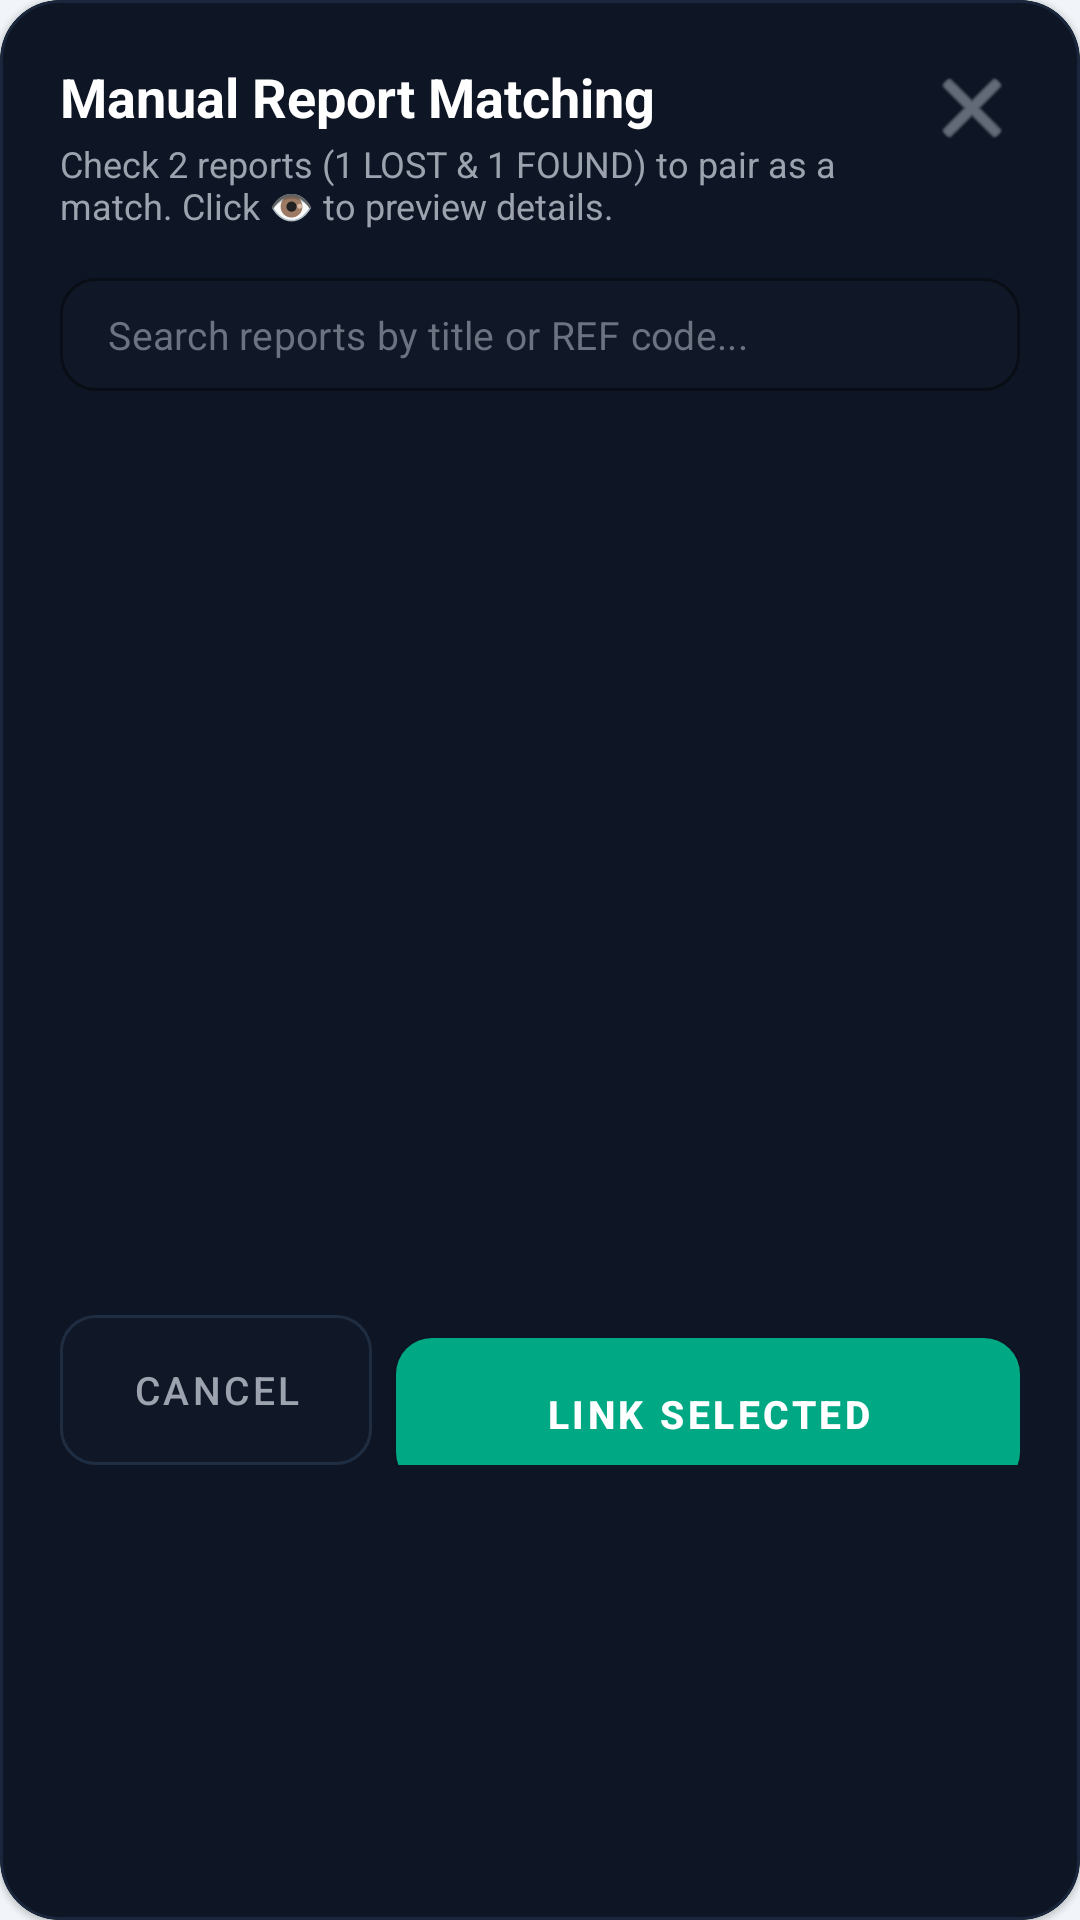

Reconstruct the res/layout file that produces this screen, plus the resources it refers to.
<!-- AndroidManifest.xml: application theme Theme.CampusFindApp -->
<!-- res/layout/dialog_manual_link.xml -->
<?xml version="1.0" encoding="utf-8"?>
<com.google.android.material.card.MaterialCardView xmlns:android="http://schemas.android.com/apk/res/android"
    xmlns:app="http://schemas.android.com/apk/res-auto"
    android:layout_width="match_parent"
    android:layout_height="wrap_content"
    app:cardBackgroundColor="#0E1524"
    app:cardCornerRadius="20dp"
    app:strokeColor="#1A263B"
    app:strokeWidth="1dp">

    <LinearLayout
        android:layout_width="match_parent"
        android:layout_height="wrap_content"
        android:orientation="vertical"
        android:padding="20dp">

        
        <RelativeLayout
            android:layout_width="match_parent"
            android:layout_height="wrap_content">

            <LinearLayout
                android:layout_width="wrap_content"
                android:layout_height="wrap_content"
                android:layout_alignParentStart="true"
                android:layout_toStartOf="@id/btn_close_dialog"
                android:orientation="vertical">

                <TextView
                    android:layout_width="wrap_content"
                    android:layout_height="wrap_content"
                    android:text="Manual Report Matching"
                    android:textColor="#FFFFFF"
                    android:textSize="18sp"
                    android:textStyle="bold" />

                <TextView
                    android:layout_width="wrap_content"
                    android:layout_height="wrap_content"
                    android:layout_marginTop="2dp"
                    android:text="Check 2 reports (1 LOST &amp; 1 FOUND) to pair as a match. Click 👁️ to preview details."
                    android:textColor="#9CA3AF"
                    android:textSize="12sp" />
            </LinearLayout>

            <ImageButton
                android:id="@+id/btn_close_dialog"
                android:layout_width="32dp"
                android:layout_height="32dp"
                android:layout_alignParentEnd="true"
                android:background="?attr/selectableItemBackgroundBorderless"
                android:contentDescription="Close"
                android:src="@android:drawable/ic_menu_close_clear_cancel"
                app:tint="#9CA3AF" />
        </RelativeLayout>

        
        <com.google.android.material.textfield.TextInputLayout
            android:id="@+id/til_dialog_search"
            style="@style/Widget.MaterialComponents.TextInputLayout.OutlinedBox"
            android:layout_width="match_parent"
            android:layout_height="wrap_content"
            android:layout_marginTop="16dp"
            app:boxBackgroundColor="#101726"
            app:boxCornerRadiusBottomEnd="12dp"
            app:boxCornerRadiusBottomStart="12dp"
            app:boxCornerRadiusTopEnd="12dp"
            app:boxCornerRadiusTopStart="12dp"
            app:boxStrokeColor="#1F2D42"
            app:hintEnabled="false">

            <com.google.android.material.textfield.TextInputEditText
                android:id="@+id/et_dialog_search"
                android:layout_width="match_parent"
                android:layout_height="wrap_content"
                android:hint="Search reports by title or REF code..."
                android:inputType="text"
                android:paddingVertical="10dp"
                android:textColor="#FFFFFF"
                android:textColorHint="#6B7280"
                android:textSize="13sp" />
        </com.google.android.material.textfield.TextInputLayout>

        
        <FrameLayout
            android:layout_width="match_parent"
            android:layout_height="280dp"
            android:layout_marginTop="12dp">

            <androidx.recyclerview.widget.RecyclerView
                android:id="@+id/rv_manual_link_reports"
                android:layout_width="match_parent"
                android:layout_height="match_parent" />

            
            <LinearLayout
                android:id="@+id/ll_manual_link_empty"
                android:layout_width="match_parent"
                android:layout_height="match_parent"
                android:gravity="center"
                android:orientation="vertical"
                android:visibility="gone">

                <TextView
                    android:layout_width="wrap_content"
                    android:layout_height="wrap_content"
                    android:text="No open reports available"
                    android:textColor="#FFFFFF"
                    android:textSize="14sp"
                    android:textStyle="bold" />

                <TextView
                    android:layout_width="wrap_content"
                    android:layout_height="wrap_content"
                    android:layout_marginTop="4dp"
                    android:text="There are no active reports to pair."
                    android:textColor="#9CA3AF"
                    android:textSize="12sp" />
            </LinearLayout>
        </FrameLayout>

        
        <LinearLayout
            android:layout_width="match_parent"
            android:layout_height="wrap_content"
            android:layout_marginTop="16dp"
            android:orientation="horizontal">

            <com.google.android.material.button.MaterialButton
                android:id="@+id/btn_cancel_manual_link"
                style="@style/Widget.MaterialComponents.Button.OutlinedButton"
                android:layout_width="0dp"
                android:layout_height="50dp"
                android:layout_marginEnd="8dp"
                android:layout_weight="1"
                android:insetTop="0dp"
                android:insetBottom="0dp"
                android:maxLines="1"
                android:paddingVertical="0dp"
                android:text="Cancel"
                android:textColor="#9CA3AF"
                android:textSize="13sp"
                app:backgroundTint="#101726"
                app:cornerRadius="12dp"
                app:strokeColor="#1F2D42" />

            <com.google.android.material.button.MaterialButton
                android:id="@+id/btn_confirm_manual_link"
                android:layout_width="0dp"
                android:layout_height="50dp"
                android:layout_weight="2"
                android:insetTop="0dp"
                android:insetBottom="0dp"
                android:maxLines="1"
                android:paddingVertical="0dp"
                android:text="Link Selected Reports (0/2)"
                android:textColor="#FFFFFF"
                android:textSize="13sp"
                android:textStyle="bold"
                app:backgroundTint="#00A884"
                app:cornerRadius="12dp" />
        </LinearLayout>

    </LinearLayout>
</com.google.android.material.card.MaterialCardView>
<!-- resources referenced by this layout -->
<resources>
  <style name="Theme.CampusFindApp" parent="Base.Theme.CampusFindApp" />
  <style name="Base.Theme.CampusFindApp" parent="Theme.MaterialComponents.DayNight.NoActionBar">
          <item name="colorPrimary">@color/teal_accent</item>
          <item name="colorPrimaryVariant">@color/teal_primary</item>
          <item name="colorOnPrimary">@color/deep_navy</item>
  
          <item name="colorSecondary">@color/accent_purple</item>
          <item name="colorSecondaryVariant">@color/accent_purple</item>
          <item name="colorOnSecondary">@color/white</item>
  
          <item name="colorSurface">@color/color_surface</item>
          <item name="colorOnSurface">@color/text_primary</item>
  
          <item name="android:colorBackground">@color/color_background</item>
          <item name="colorOnBackground">@color/text_primary</item>
  
          <item name="android:statusBarColor">@color/color_background</item>
          <item name="android:windowBackground">@color/color_background</item>
  
          <item name="android:textColor">@color/text_primary</item>
          <item name="android:textColorPrimary">@color/text_primary</item>
          <item name="android:textColorSecondary">@color/text_secondary</item>
          <item name="android:textColorHint">@color/text_hint</item>
      </style>
  <color name="teal_accent">#00A884</color>
  <color name="teal_primary">#2D7D71</color>
  <color name="deep_navy">#E2E8F0</color>
  <color name="accent_purple">#4F46E5</color>
  <color name="white">#FFFFFFFF</color>
  <color name="color_surface">#FFFFFF</color>
  <color name="text_primary">#0F172A</color>
  <color name="color_background">#F1F5F9</color>
  <color name="text_secondary">#475569</color>
  <color name="text_hint">#94A3B8</color>
</resources>
